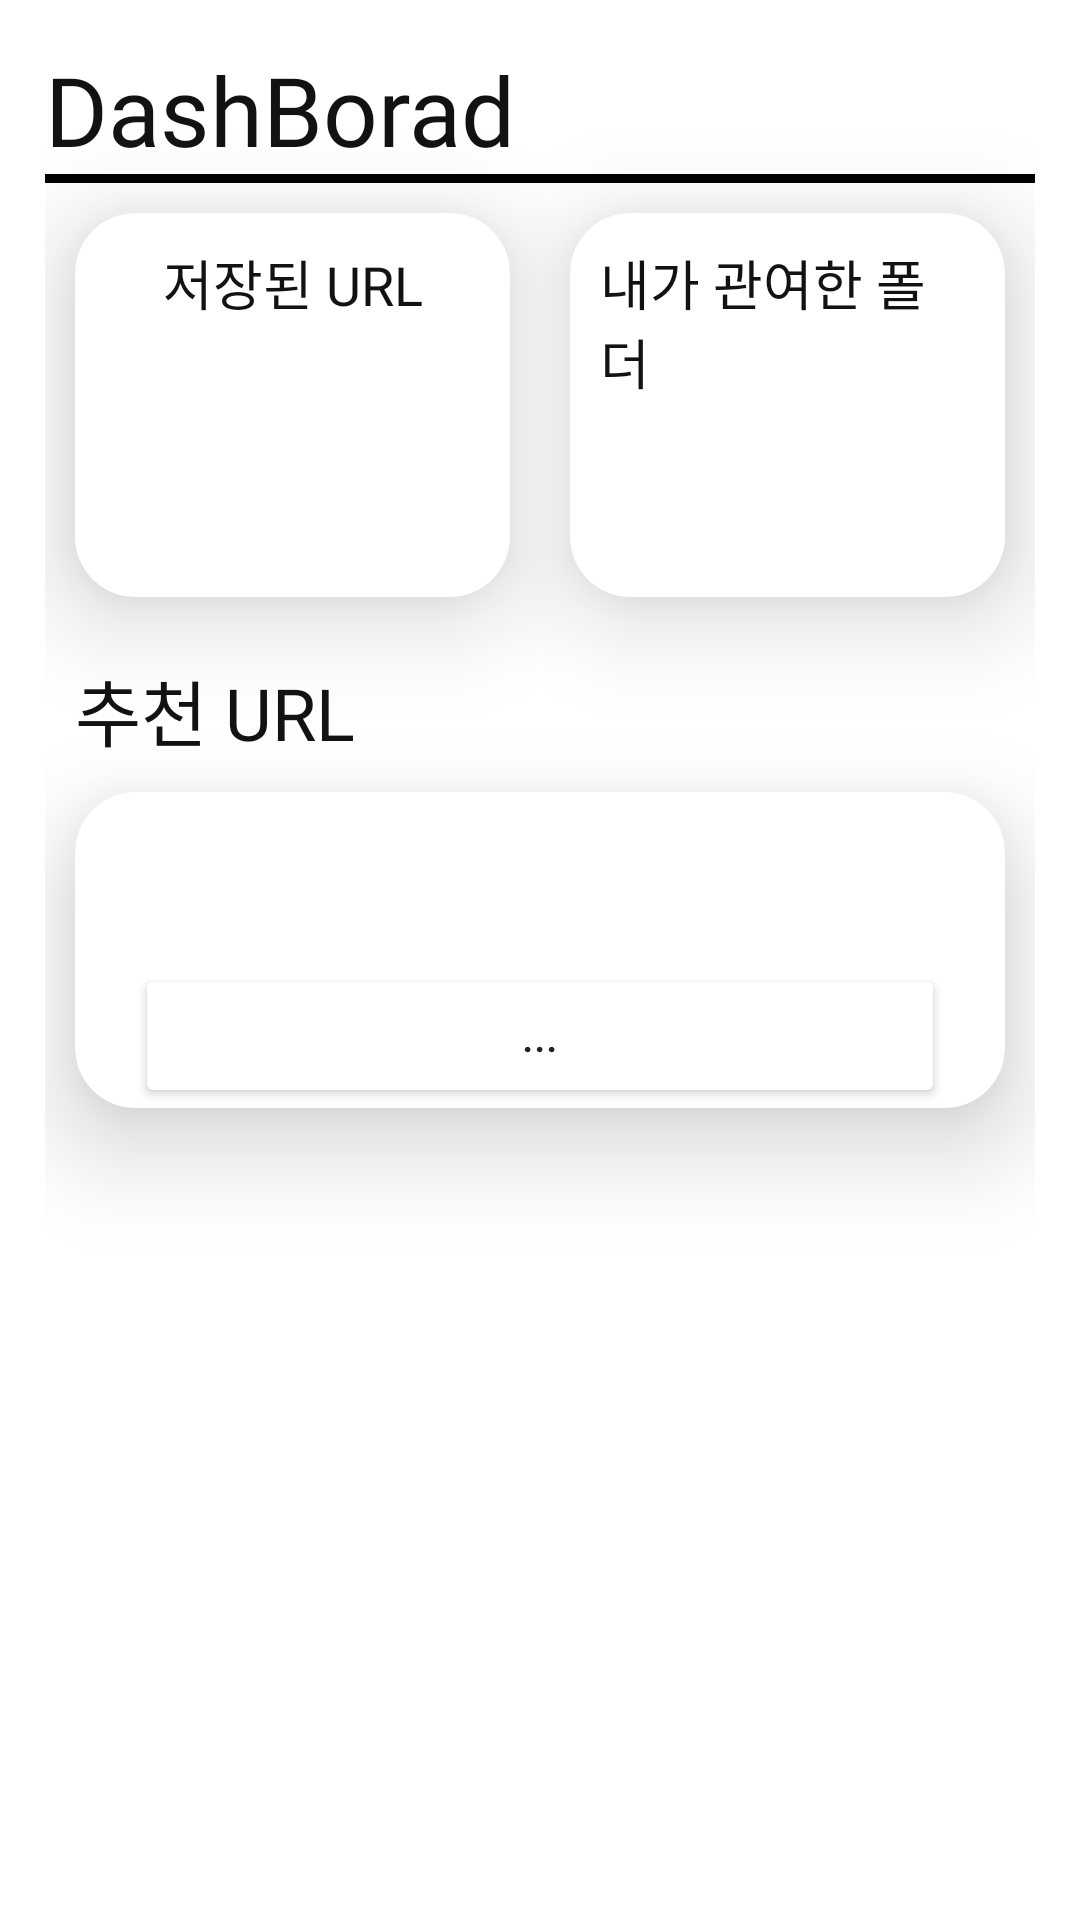

Android layout source for this screen:
<!-- AndroidManifest.xml: application theme Theme.Free -->
<!-- res/layout/fragment_more.xml -->
<?xml version="1.0" encoding="utf-8"?>
<androidx.constraintlayout.widget.ConstraintLayout xmlns:android="http://schemas.android.com/apk/res/android"
    xmlns:tools="http://schemas.android.com/tools"
    android:layout_width="match_parent"
    android:layout_height="match_parent"
    xmlns:app="http://schemas.android.com/apk/res-auto"
    android:padding="15dp"
    tools:context=".ui.main.dash.DashFragment">

    <com.google.android.material.textview.MaterialTextView
        android:id="@+id/title"
        android:layout_width="match_parent"
        android:layout_height="wrap_content"
        android:fontFamily="@font/jetbrainsmono_regular"
        android:text="DashBorad"
        android:textColor="@color/black"
        android:textSize="32sp"
        app:layout_constraintEnd_toEndOf="parent"
        app:layout_constraintStart_toStartOf="parent"
        app:layout_constraintTop_toTopOf="parent" />

    <View
        android:id="@+id/line"
        android:layout_width="match_parent"
        android:layout_height="3dp"
        android:background="@android:color/black"
        app:layout_constraintEnd_toEndOf="parent"
        app:layout_constraintStart_toStartOf="parent"
        app:layout_constraintTop_toBottomOf="@id/title" />

    <com.google.android.material.card.MaterialCardView
        android:id="@+id/section1"
        android:layout_width="0dp"
        android:layout_height="128dp"
        android:layout_margin="10dp"
        android:layout_marginVertical="20dp"
        app:cardCornerRadius="20dp"
        app:cardElevation="20dp"
        app:layout_constraintEnd_toStartOf="@id/section2"
        app:layout_constraintStart_toStartOf="parent"
        app:layout_constraintTop_toBottomOf="@id/line">

        <androidx.constraintlayout.widget.ConstraintLayout
            android:layout_width="match_parent"
            android:layout_height="match_parent"
            android:padding="10dp">

            <com.google.android.material.textview.MaterialTextView
                android:id="@+id/title_section1"
                android:layout_width="wrap_content"
                android:layout_height="wrap_content"
                android:fontFamily="@font/jetbrainsmono_regular"
                android:text="저장된 URL"
                android:textColor="@color/black"
                android:textSize="18sp"
                app:layout_constraintEnd_toEndOf="parent"
                app:layout_constraintStart_toStartOf="parent"
                app:layout_constraintTop_toTopOf="parent" />

            <com.google.android.material.textview.MaterialTextView
                android:id="@+id/desc_section1"
                android:layout_width="wrap_content"
                android:layout_height="wrap_content"
                android:fontFamily="@font/jetbrainsmono_regular"
                android:textColor="@color/black"
                app:layout_constraintEnd_toEndOf="parent"
                app:layout_constraintStart_toStartOf="parent"
                app:layout_constraintTop_toBottomOf="@id/title_section1"
                android:textSize="64sp"
                tools:text="3" />

        </androidx.constraintlayout.widget.ConstraintLayout>


    </com.google.android.material.card.MaterialCardView>

    <com.google.android.material.card.MaterialCardView
        android:id="@+id/section2"
        android:layout_width="0dp"
        android:layout_height="128dp"
        android:layout_margin="10dp"
        app:cardCornerRadius="20dp"
        app:cardElevation="20dp"
        app:layout_constraintEnd_toEndOf="parent"
        app:layout_constraintStart_toEndOf="@id/section1"
        app:layout_constraintTop_toBottomOf="@id/line">

        <androidx.constraintlayout.widget.ConstraintLayout
            android:layout_width="match_parent"
            android:layout_height="match_parent"
            android:padding="10dp">

            <com.google.android.material.textview.MaterialTextView
                android:id="@+id/title_section2"
                android:layout_width="wrap_content"
                android:layout_height="wrap_content"
                android:fontFamily="@font/jetbrainsmono_regular"
                android:text="내가 관여한 폴더"
                android:textColor="@color/black"
                android:textSize="18sp"
                app:layout_constraintEnd_toEndOf="parent"
                app:layout_constraintStart_toStartOf="parent"
                app:layout_constraintTop_toTopOf="parent" />

            <com.google.android.material.textview.MaterialTextView
                android:id="@+id/desc_section2"
                android:layout_width="wrap_content"
                android:layout_height="wrap_content"
                android:fontFamily="@font/jetbrainsmono_regular"
                android:textColor="@color/black"
                android:textSize="64sp"
                app:layout_constraintEnd_toEndOf="parent"
                app:layout_constraintStart_toStartOf="parent"
                app:layout_constraintTop_toBottomOf="@id/title_section2"
                tools:text="3" />

        </androidx.constraintlayout.widget.ConstraintLayout>
    </com.google.android.material.card.MaterialCardView>

    <com.google.android.material.textview.MaterialTextView
        android:id="@+id/title_recommend"
        android:layout_width="wrap_content"
        android:layout_height="wrap_content"
        android:layout_marginStart="10dp"
        android:layout_marginTop="20dp"
        android:fontFamily="@font/jetbrainsmono_regular"
        android:text="추천 URL"
        android:textColor="@color/black"
        android:textSize="24sp"
        app:layout_constraintStart_toStartOf="parent"
        app:layout_constraintTop_toBottomOf="@id/section1" />

    <com.google.android.material.card.MaterialCardView
        android:id="@+id/section3"
        android:layout_width="0dp"
        android:layout_height="wrap_content"
        android:layout_margin="10dp"
        app:cardCornerRadius="20dp"
        app:cardElevation="20dp"
        app:layout_constraintEnd_toEndOf="parent"
        app:layout_constraintStart_toStartOf="parent"
        app:layout_constraintTop_toBottomOf="@id/title_recommend">

        <androidx.constraintlayout.widget.ConstraintLayout
            android:layout_width="match_parent"
            android:layout_height="match_parent"
            android:paddingStart="20dp"
            android:paddingEnd="20dp"
            android:paddingTop="20dp">

            <com.google.android.material.textview.MaterialTextView
                android:id="@+id/recommend_1"
                android:layout_width="wrap_content"
                android:layout_height="wrap_content"
                android:fontFamily="@font/jetbrainsmono_regular"
                android:textColor="@color/black"
                android:textSize="28sp"
                app:layout_constraintStart_toStartOf="parent"
                app:layout_constraintTop_toTopOf="parent"
                tools:text="3" />
            <Button
                android:id="@+id/more"
                android:text="..."
                android:backgroundTint="@color/white"
                app:layout_constraintStart_toStartOf="parent"
                app:layout_constraintEnd_toEndOf="parent"
                app:layout_constraintTop_toBottomOf="@id/recommend_1"
                app:layout_constraintBottom_toBottomOf="parent"
                android:layout_width="match_parent"
                android:layout_height="wrap_content"/>

        </androidx.constraintlayout.widget.ConstraintLayout>

    </com.google.android.material.card.MaterialCardView>


</androidx.constraintlayout.widget.ConstraintLayout>
<!-- resources referenced by this layout -->
<resources>
  <color name="black">#121212</color>
  <color name="white">#ffffff</color>
  <style name="Theme.Free" parent="Theme.MaterialComponents.DayNight.NoActionBar">
          
          <item name="colorPrimary">@color/black</item>
          <item name="colorPrimaryVariant">@color/purple_700</item>
          <item name="colorOnPrimary">@color/black</item>
          
          <item name="colorSecondary">@color/teal_200</item>
          <item name="colorSecondaryVariant">@color/teal_700</item>
          <item name="colorOnSecondary">@color/black</item>
          
          <item name="android:statusBarColor" tools:targetApi="l">@android:color/transparent</item>
          
          <item name="android:windowContentTransitions">true</item>
          <item name="bottomSheetDialogTheme">@style/CustomBottomSheetDialog</item>
      </style>
  <color name="purple_700">#FF3700B3</color>
  <color name="teal_200">#FF03DAC5</color>
  <color name="teal_700">#FF018786</color>
  <style name="CustomBottomSheetDialog" parent="@style/ThemeOverlay.MaterialComponents.BottomSheetDialog">
          <item name="bottomSheetStyle">@style/CustomBottomSheet</item>
      </style>
  <style name="CustomBottomSheet" parent="Widget.MaterialComponents.BottomSheet">
          <item name="shapeAppearanceOverlay">@style/CustomShapeAppearanceBottomSheetDialog</item>
      </style>
  <style name="CustomShapeAppearanceBottomSheetDialog" parent="">
          <item name="cornerFamily">rounded</item>
          <item name="cornerSizeTopRight">16dp</item>
          <item name="cornerSizeTopLeft">16dp</item>
          <item name="cornerSizeBottomRight">0dp</item>
          <item name="cornerSizeBottomLeft">0dp</item>
      </style>
</resources>
